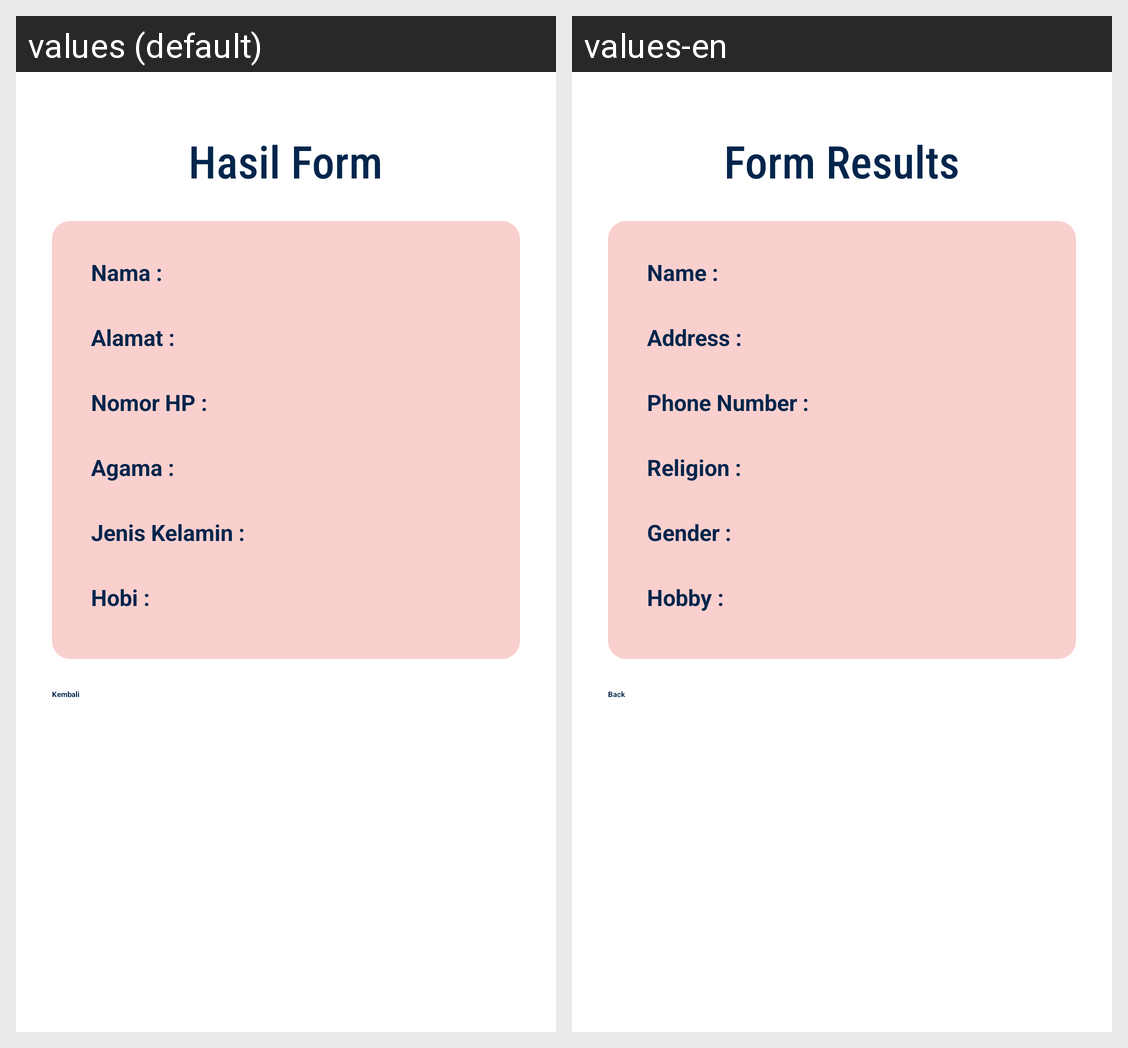

The same Android screen rendered under two of its app's locales, left to right. List the strings drawn on it with the default value and each locale's translation.
Android screen res/layout/activity_hasil_form.xml rendered under 2 locales, left to right: values (default), values-en. Device: Nexus 5 (rendered at 1080×1920; each locale shown at half size, 540×960, under a caption strip naming it); theme Theme.MyApplication.
Strings drawn on this screen, with the default value and each locale's value (text and hints the layout hard-codes, and strings that could not be matched under every locale, appear in the picture but are not listed):

hasil_form
  values: Hasil Form
  values-en: Form Results

nama
  values: Nama :
  values-en: Name :

alamatform
  values: Alamat :
  values-en: Address :

nomor_hpform
  values: Nomor HP :
  values-en: Phone Number :

agamaform
  values: Agama :
  values-en: Religion :

jenis_kelamin
  values: Jenis Kelamin :
  values-en: Gender :

hobi
  values: Hobi :
  values-en: Hobby :

kembali
  values: Kembali
  values-en: Back
